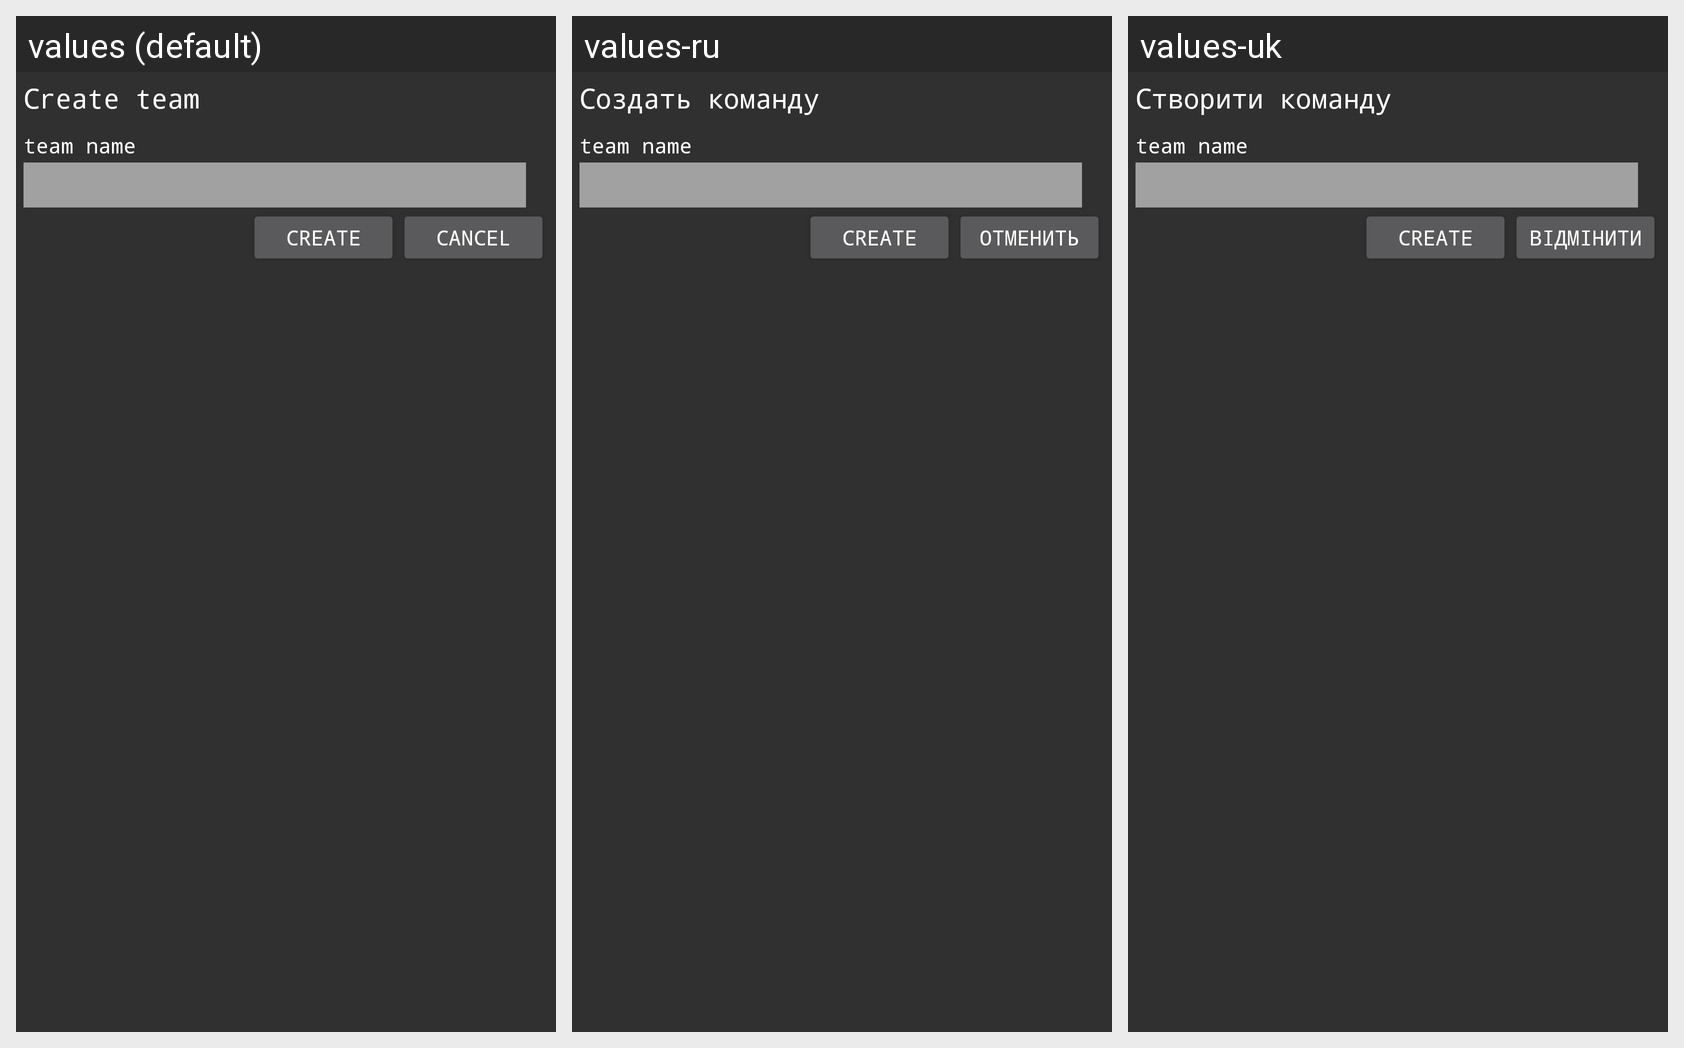

For this localized Android screen grid, give each drawn string resource with its value in every locale shown.
Android screen res/layout/dialog_create_team.xml rendered under 3 locales, left to right: values (default), values-ru, values-uk. Device: Nexus 5 (rendered at 1080×1920; each locale shown at half size, 540×960, under a caption strip naming it); theme AppTheme.
Strings drawn on this screen, with the default value and each locale's value (text and hints the layout hard-codes, and strings that could not be matched under every locale, appear in the picture but are not listed):

create_team
  values: Create team
  values-ru: Создать команду
  values-uk: Створити команду

cancel
  values: Cancel
  values-ru: Отменить
  values-uk: Відмінити
